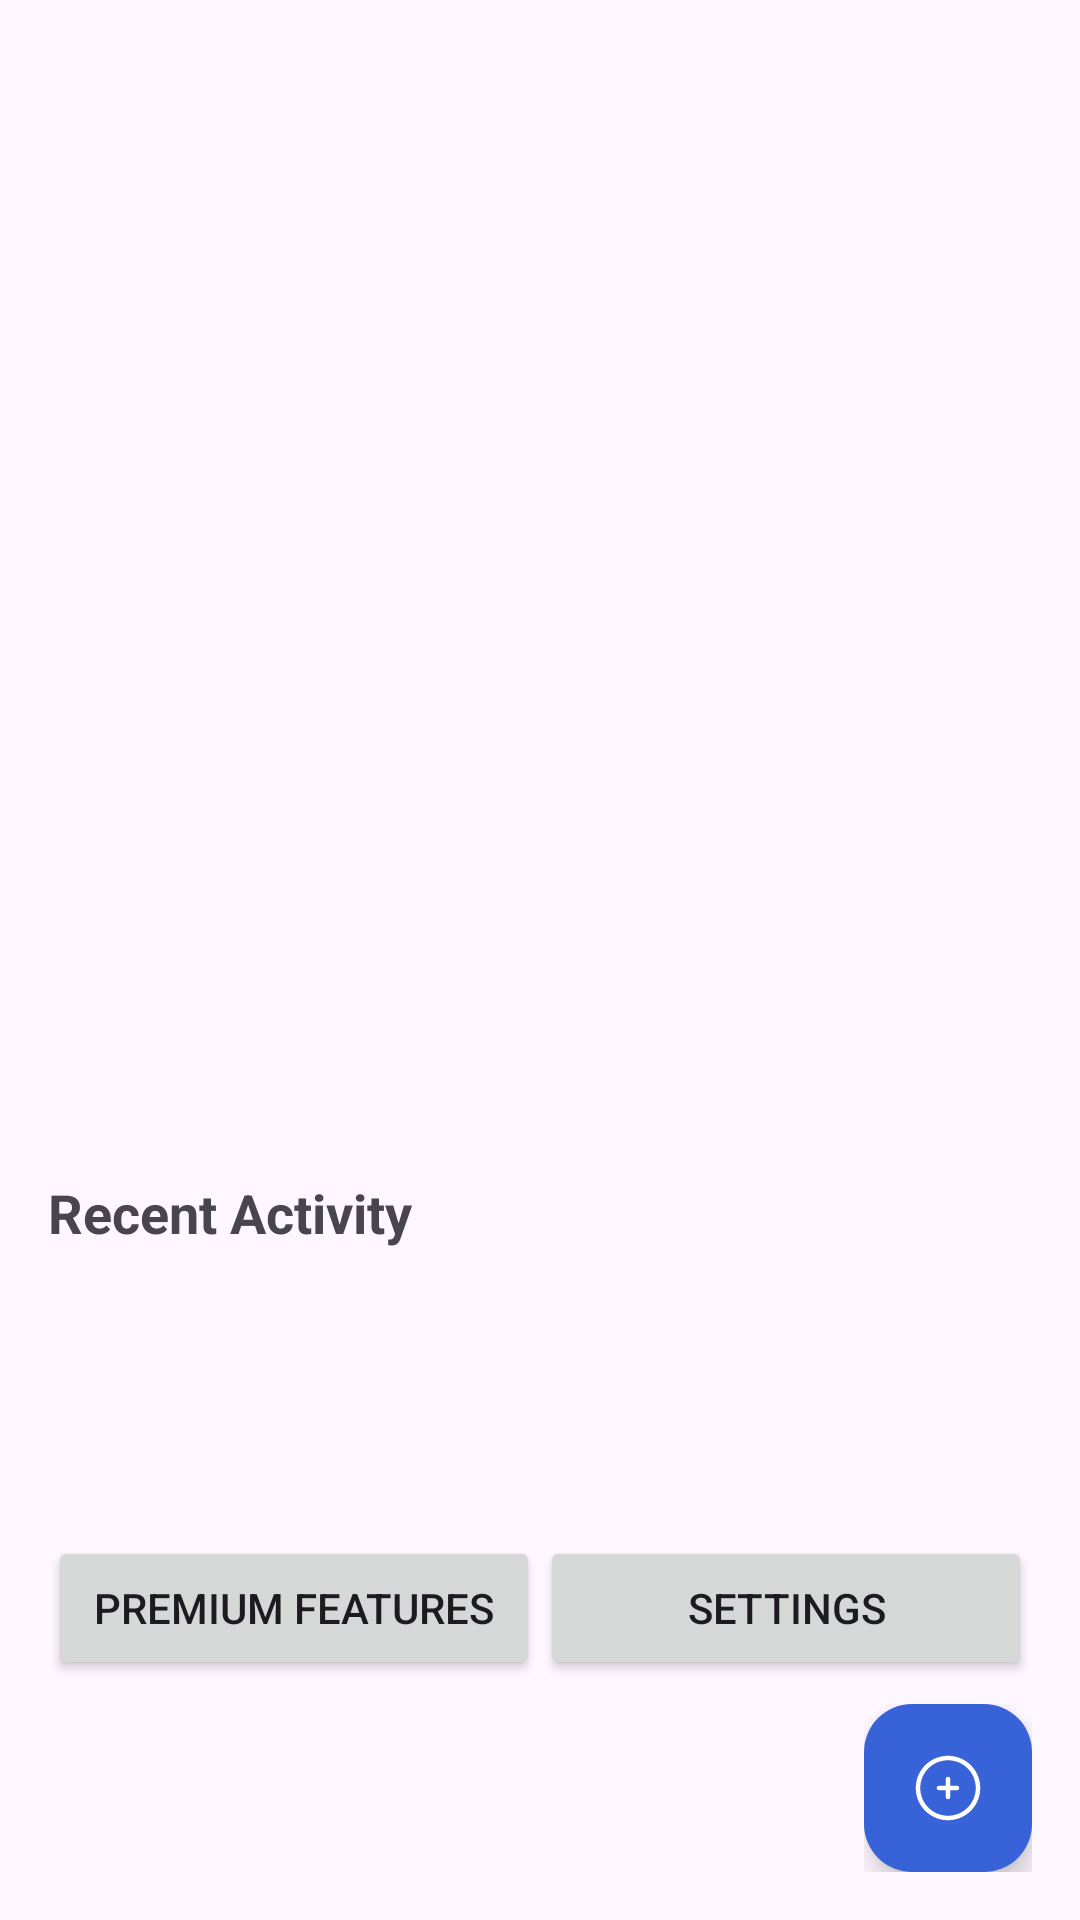

Reconstruct the res/layout file that produces this screen, plus the resources it refers to.
<!-- AndroidManifest.xml: application theme Theme.SketchFlow -->
<!-- res/layout/fragment_home.xml -->
<?xml version="1.0" encoding="utf-8"?>
<androidx.constraintlayout.widget.ConstraintLayout xmlns:android="http://schemas.android.com/apk/res/android"
    xmlns:app="http://schemas.android.com/apk/res-auto"
    xmlns:tools="http://schemas.android.com/tools"
    android:layout_width="match_parent"
    android:layout_height="match_parent">

    <androidx.recyclerview.widget.RecyclerView
        android:id="@+id/recent_sketches_recycler"
        android:layout_width="0dp"
        android:layout_height="0dp"
        android:layout_marginStart="16dp"
        android:layout_marginTop="16dp"
        android:layout_marginEnd="16dp"
        app:layout_constraintBottom_toTopOf="@+id/activity_overview_layout"
        app:layout_constraintEnd_toEndOf="parent"
        app:layout_constraintStart_toStartOf="parent"
        app:layout_constraintTop_toTopOf="parent" />

    <LinearLayout
        android:id="@+id/activity_overview_layout"
        android:layout_width="0dp"
        android:layout_height="wrap_content"
        android:layout_marginStart="16dp"
        android:layout_marginEnd="16dp"
        android:layout_marginBottom="24dp"
        android:orientation="vertical"
        app:layout_constraintBottom_toTopOf="@+id/quick_access_layout"
        app:layout_constraintEnd_toEndOf="parent"
        app:layout_constraintStart_toStartOf="parent"
        app:layout_constraintTop_toTopOf="parent"
        app:layout_constraintVertical_bias="0.86">

        <TextView
            android:layout_width="wrap_content"
            android:layout_height="wrap_content"
            android:text="Recent Activity"
            android:textSize="18sp"
            android:textStyle="bold" />

        <androidx.recyclerview.widget.RecyclerView
            android:id="@+id/activity_overview_recycler"
            android:layout_width="match_parent"
            android:layout_height="wrap_content"
            android:layout_marginTop="8dp" />

    </LinearLayout>

    <FrameLayout
        android:id="@+id/floating_button_layout"
        android:layout_width="wrap_content"
        android:layout_height="wrap_content"
        android:layout_marginEnd="16dp"
        android:layout_marginBottom="16dp"
        app:layout_constraintBottom_toBottomOf="parent"
        app:layout_constraintEnd_toEndOf="parent">

        <com.google.android.material.floatingactionbutton.FloatingActionButton
            android:id="@+id/create_new_sketch_btn"
            android:layout_width="wrap_content"
            android:layout_height="wrap_content"
            android:src="@drawable/add_circle"
            app:backgroundTint="#3863D8"
            app:tint="@color/white" />

    </FrameLayout>

    <LinearLayout
        android:id="@+id/quick_access_layout"
        android:layout_width="0dp"
        android:layout_height="wrap_content"
        android:layout_marginStart="16dp"
        android:layout_marginEnd="16dp"
        android:layout_marginBottom="80dp"
        android:orientation="horizontal"
        app:layout_constraintBottom_toBottomOf="parent"
        app:layout_constraintEnd_toEndOf="parent"
        app:layout_constraintStart_toStartOf="parent">

        <Button
            android:id="@+id/premium_features_btn"
            android:layout_width="0dp"
            android:layout_height="wrap_content"
            android:layout_weight="1"
            android:text="Premium Features" />

        <Button
            android:id="@+id/settings_btn"
            android:layout_width="0dp"
            android:layout_height="wrap_content"
            android:layout_weight="1"
            android:text="Settings" />

    </LinearLayout>

</androidx.constraintlayout.widget.ConstraintLayout>
<!-- resources referenced by this layout -->
<resources>
  <!-- drawable add_circle (drawable) -->
  <vector xmlns:android="http://schemas.android.com/apk/res/android" android:height="40dp" android:viewportHeight="24" android:viewportWidth="24" android:width="40dp">
        
      <path android:fillColor="#1C274C" android:pathData="M12.75,9C12.75,8.586 12.414,8.25 12,8.25C11.586,8.25 11.25,8.586 11.25,9L11.25,11.25H9C8.586,11.25 8.25,11.586 8.25,12C8.25,12.414 8.586,12.75 9,12.75H11.25V15C11.25,15.414 11.586,15.75 12,15.75C12.414,15.75 12.75,15.414 12.75,15L12.75,12.75H15C15.414,12.75 15.75,12.414 15.75,12C15.75,11.586 15.414,11.25 15,11.25H12.75V9Z"/>
        
      <path android:fillColor="#1C274C" android:fillType="evenOdd" android:pathData="M12,1.25C6.063,1.25 1.25,6.063 1.25,12C1.25,17.937 6.063,22.75 12,22.75C17.937,22.75 22.75,17.937 22.75,12C22.75,6.063 17.937,1.25 12,1.25ZM2.75,12C2.75,6.891 6.891,2.75 12,2.75C17.109,2.75 21.25,6.891 21.25,12C21.25,17.109 17.109,21.25 12,21.25C6.891,21.25 2.75,17.109 2.75,12Z"/>
      
  </vector>
  <style name="Theme.SketchFlow" parent="Base.Theme.SketchFlow" />
  <style name="Base.Theme.SketchFlow" parent="Theme.Material3.DayNight.NoActionBar">
          
          
      </style>
  <!-- not gathered from this repository: default colours our renderer supplied (Android Studio template values) -->
  <color name="white">#FFFFFFFF</color>
</resources>
